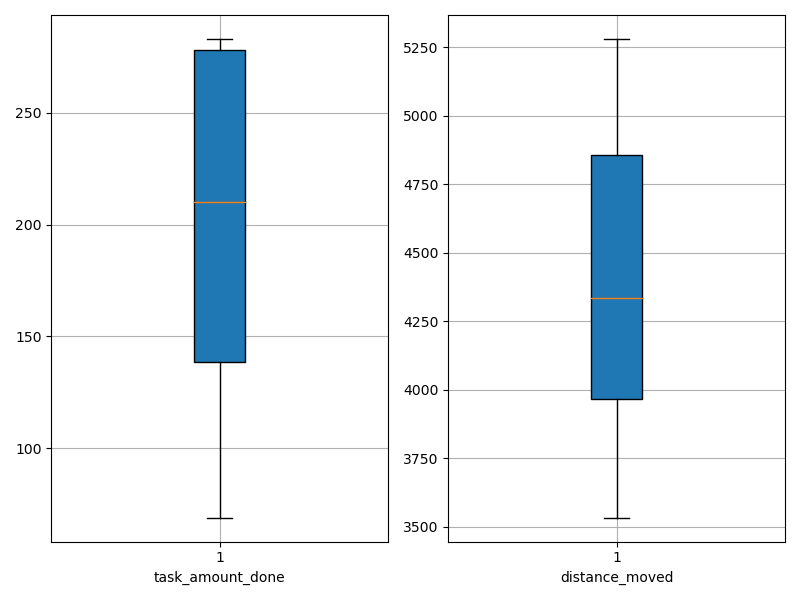

The data file committed next to this chart (first rows):
agent_id, task_amount_done, distance_moved
0, 71.0, 3984
1, 69.0, 4394
2, 140.0, 3983
3, 139.0, 4810
4, 211.0, 3534
5, 71.0, 3631
6, 281.0, 4819
7, 138.0, 3771
8, 207.0, 4917
9, 279.0, 4852
10, 278.0, 4772
11, 210.0, 4274
12, 211.0, 3919
13, 210.0, 5280
14, 211.0, 4234
15, 283.0, 5100
16, 279.0, 5007
17, 140.0, 3747
18, 281.0, 4871
19, 71.0, 4022
